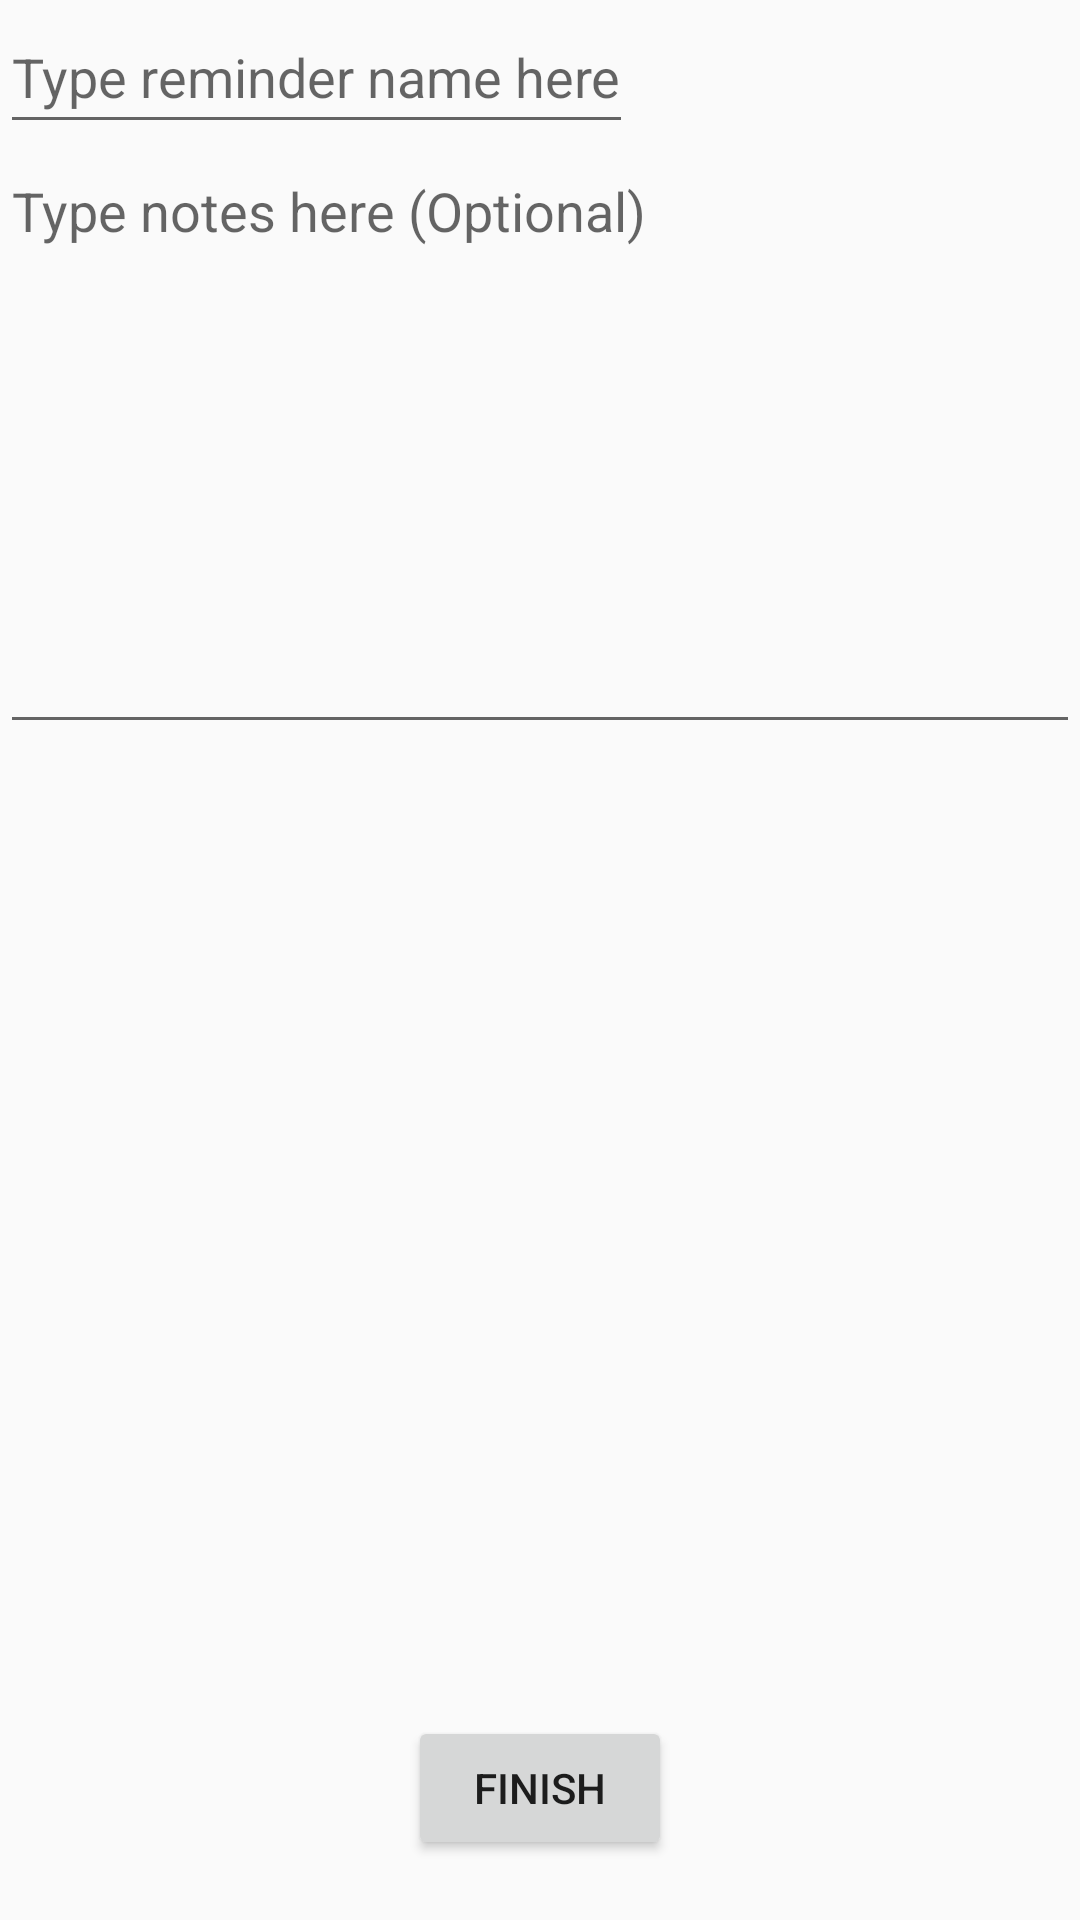

Here is an Android app screen rendered from its layout file. Give the layout XML and the strings, colors and styles it references.
<!-- AndroidManifest.xml: application theme Theme.Calendar_project -->
<!-- res/layout/activity_finish.xml -->
<?xml version="1.0" encoding="utf-8"?>
<androidx.constraintlayout.widget.ConstraintLayout xmlns:android="http://schemas.android.com/apk/res/android"
    xmlns:app="http://schemas.android.com/apk/res-auto"
    xmlns:tools="http://schemas.android.com/tools"
    android:layout_width="match_parent"
    android:layout_height="match_parent"
    tools:context=".FinishActivity">

    <EditText
        android:id="@+id/reminder_name_edit_view"
        android:layout_width="wrap_content"
        android:layout_height="48dp"
        android:hint="@string/type_topic_name"
        app:layout_constraintTop_toTopOf="parent"
        app:layout_constraintLeft_toLeftOf="parent"
        />

    <EditText
        android:id="@+id/notes_edit_view"
        android:layout_width="match_parent"
        android:layout_height="200dp"
        android:ems="10"
        android:gravity="start|top"
        android:hint="@string/type_notes"
        android:inputType="textMultiLine"
        app:layout_constraintTop_toBottomOf="@id/reminder_name_edit_view"
        app:layout_constraintLeft_toLeftOf="@id/reminder_name_edit_view" />

    <Button
        android:id="@+id/finish_button"
        android:layout_width="wrap_content"
        android:layout_height="wrap_content"
        android:layout_marginBottom="20dp"
        android:text="@string/finish"
        app:layout_constraintBottom_toBottomOf="parent"
        app:layout_constraintLeft_toLeftOf="parent"
        app:layout_constraintRight_toRightOf="parent"/>

</androidx.constraintlayout.widget.ConstraintLayout>
<!-- resources referenced by this layout -->
<resources>
  <string name="finish">Finish</string>
  <string name="type_notes">Type notes here (Optional)</string>
  <string name="type_topic_name">Type reminder name here</string>
  <style name="Theme.Calendar_project" parent="Theme.AppCompat.Light.DarkActionBar">
          <item name="colorPrimary">@color/blue_primary_light</item>
          <item name="colorPrimaryDark">@color/blue_primary_dark</item>
      </style>
  <color name="blue_primary_light">#4D4DEA</color>
  <color name="blue_primary_dark">#0000E4</color>
</resources>
